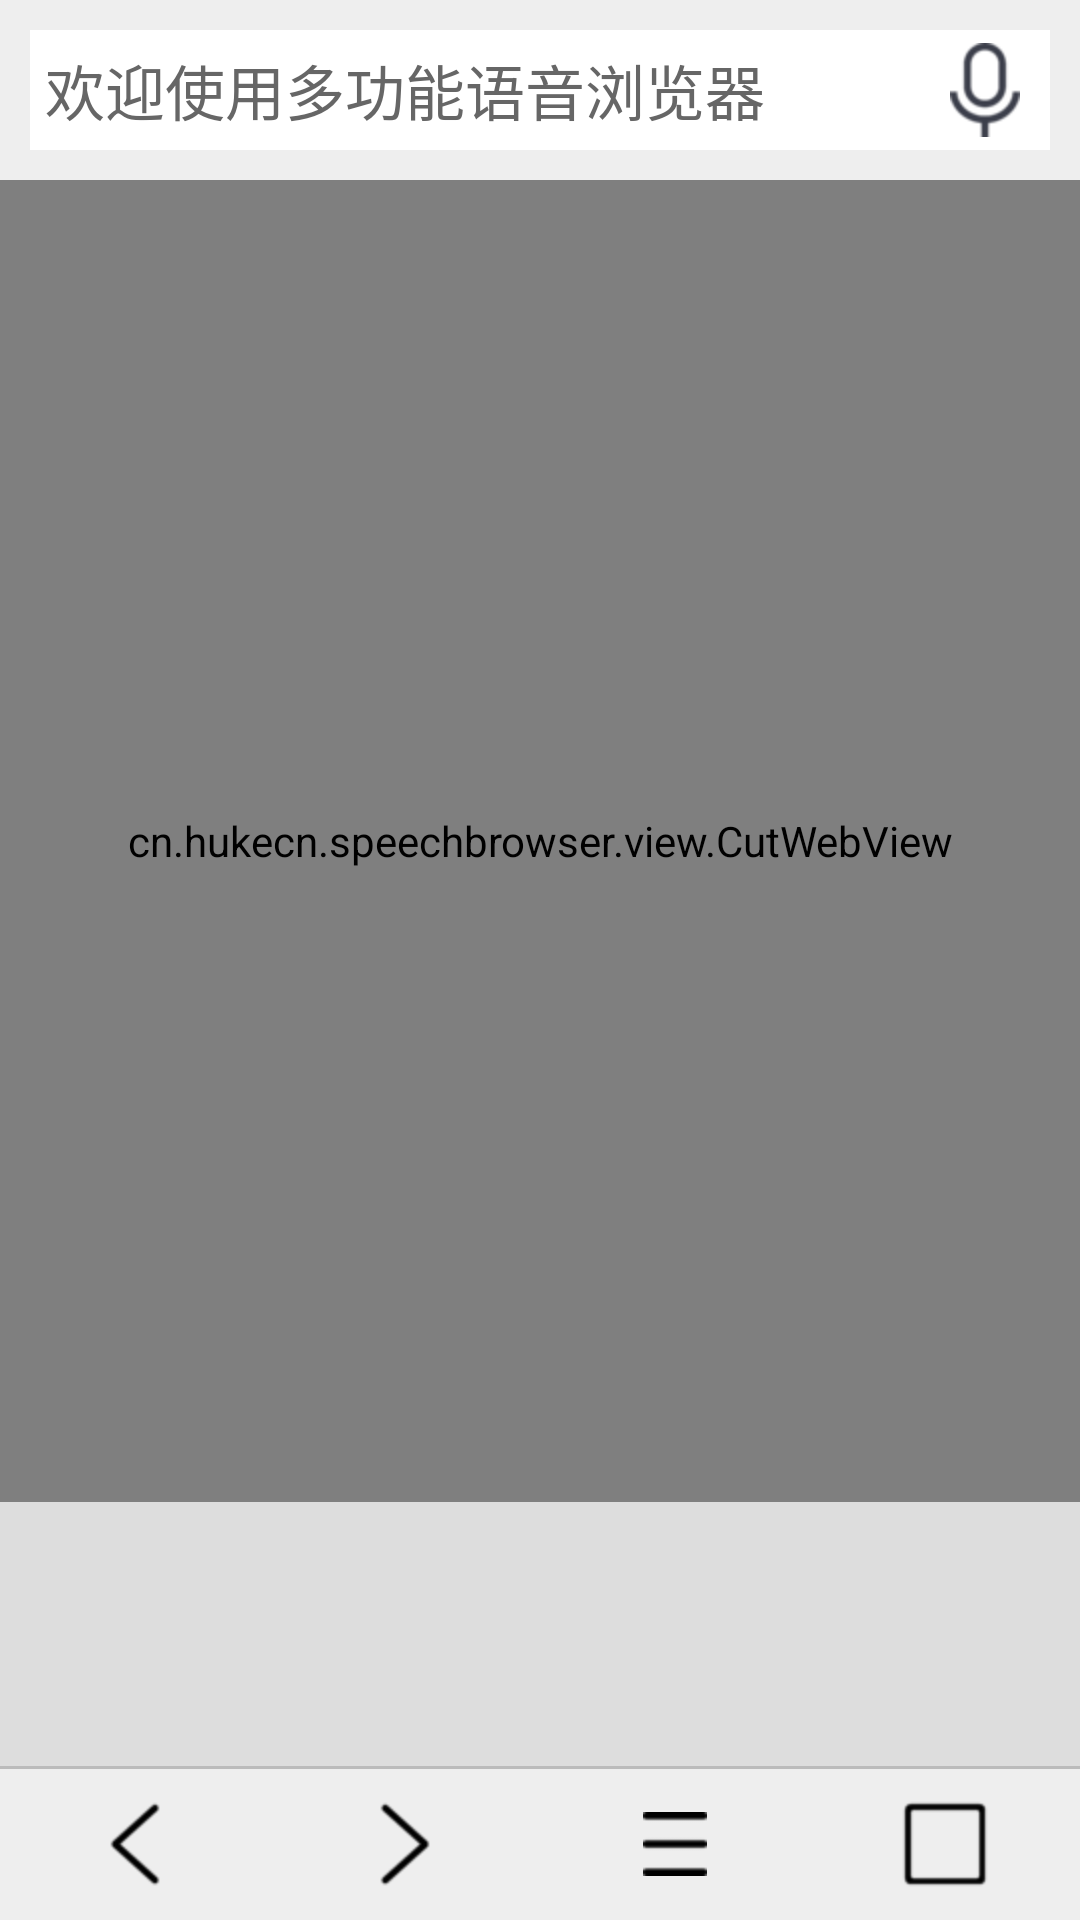

Produce the Android XML layout that renders to this screen, including the resource entries it uses.
<!-- AndroidManifest.xml: application theme android:Theme.Holo.Light.NoActionBar -->
<!-- res/layout/activity_main.xml -->
<LinearLayout xmlns:android="http://schemas.android.com/apk/res/android"
    xmlns:tools="http://schemas.android.com/tools"
    android:layout_width="match_parent"
    android:layout_height="match_parent"
    android:background="#eee"
    android:orientation="vertical"
    tools:context="${relativePackage}.${activityClass}" >

    <RelativeLayout
        android:id="@+id/rl_head"
            android:layout_width="match_parent"
            android:background = "@drawable/tb_background_top"
            android:scaleType="fitXY"
            android:layout_height = "wrap_content">
            
            
        <View 
            android:layout_margin="10dp"
            android:layout_centerVertical="true"
            android:layout_height="40dp"
            android:layout_width="match_parent"
            android:background="#fff"/>

        <LinearLayout 
            android:layout_margin="10dp"
            android:layout_centerVertical="true"
            android:layout_height="wrap_content"
            android:layout_width="match_parent"
            android:orientation="horizontal">
            
	        <TextView
	            android:layout_gravity="center_vertical"
	            android:gravity="center_vertical"
	            android:id="@+id/tv_head"
	            android:layout_width="0dp"
	            android:layout_weight="1"
	            android:layout_height="wrap_content"
	            android:singleLine="true"
	            android:ellipsize="end"
	            android:padding="5dp"
	            android:textSize="20sp"
	            android:textColor="#666"
	            android:background="@drawable/popup_menu_selector"
	            android:text="欢迎使用多功能语音浏览器"
	            android:ems="10" />
	
	            <ImageButton 
	                android:id="@+id/btn_microphone"
	                android:layout_gravity="center_vertical"
	                android:paddingRight="10dp"
	                android:paddingLeft="10dp"
	                android:layout_height="wrap_content"
	                android:layout_width="wrap_content"
	                android:background="@drawable/popup_menu_selector"
	                android:src="@drawable/microphone"/>
        </LinearLayout>


    </RelativeLayout>
    
    
    <cn.hukecn.speechbrowser.view.CutWebView 
        android:id="@+id/webview"
        android:layout_height="0dp"
        android:layout_weight="1"
        android:layout_width="match_parent"/>
    <ScrollView 
        android:id="@+id/scrollview"
 		android:background="#ddd"
        android:layout_height="0dp"
        android:layout_weight="0.2"
        android:visibility="visible"
        android:layout_width="match_parent">
        <TextView
            android:id="@+id/info"
            android:textSize="16sp"
            android:layout_height="wrap_content"
            android:layout_width="match_parent"/>
    </ScrollView>

    <ProgressBar
        android:id="@+id/speechProgressBar"
        android:visibility="gone"
        style="?android:attr/progressBarStyleHorizontal"
        android:layout_width="match_parent"
        android:layout_height="wrap_content" />
    
    <View 
        android:layout_height="1dp"
        android:layout_width="match_parent"
        android:background="#bbb"/>
    <LinearLayout 
        android:id="@+id/toolsBar"
        android:background="#eee"
        android:orientation="horizontal"
        android:layout_width="match_parent"
        android:layout_height="50dp">
        
       
			<ImageButton 
			    android:background="@drawable/toolsbar_selector"
            	android:id="@+id/btn_left"
			    android:layout_gravity="center_vertical"
			    android:layout_width="0dp"
			    android:layout_weight="1"
			    android:layout_height="match_parent"
			    android:src="@drawable/left"/>

			<ImageButton 
			    android:background="@drawable/toolsbar_selector"
			    android:id="@+id/btn_right"
			    android:layout_gravity="center_vertical"
			    android:layout_width="0dp"
			    android:layout_weight="1"
			    android:layout_height="match_parent"
			    android:src="@drawable/right"/>

       
			<ImageButton 
			    android:background="@drawable/toolsbar_selector"
			    android:id="@+id/btn_menu"
			    android:layout_gravity="center_vertical"
			    android:layout_width="0dp"
			    android:layout_weight="1"
			    android:layout_height="match_parent"
			    android:src="@drawable/menu"/>

			<ImageButton 
			    android:background="@drawable/toolsbar_selector"
			    android:id="@+id/btn_state"
			    android:layout_gravity="center_vertical"
			    android:layout_width="0dp"
			    android:layout_weight="1"
			    android:layout_height="match_parent"
			    android:src="@drawable/stop"/>

	    
		
    </LinearLayout>
    

</LinearLayout>
<!-- resources referenced by this layout -->
<resources>
  <!-- drawable left: png bitmap (drawable-hdpi, 1266 bytes) -->
  <!-- drawable menu: png bitmap (drawable-hdpi, 914 bytes) -->
  <!-- drawable microphone: png bitmap (drawable-hdpi, 2010 bytes) -->
  <!-- drawable popup_menu_selector (drawable-hdpi) -->
  <?xml version="1.0" encoding="utf-8"?>
  
  <selector xmlns:android="http://schemas.android.com/apk/res/android" >
       <item android:state_pressed="true" android:drawable="@drawable/toolsBarPressed"/>
      <item android:state_pressed="false" android:drawable="@drawable/popupMenuCommon"/>
  
  </selector>
  <!-- drawable right: png bitmap (drawable-hdpi, 1258 bytes) -->
  <!-- drawable stop: png bitmap (drawable-hdpi, 1046 bytes) -->
  <!-- drawable toolsbar_selector (drawable-hdpi) -->
  <?xml version="1.0" encoding="utf-8"?>
  
  <selector xmlns:android="http://schemas.android.com/apk/res/android" >
       <item android:state_pressed="true" android:drawable="@drawable/toolsBarPressed"/>
      <item android:state_pressed="false" android:drawable="@drawable/toolsBarCommon"/>
  
  </selector>
</resources>
